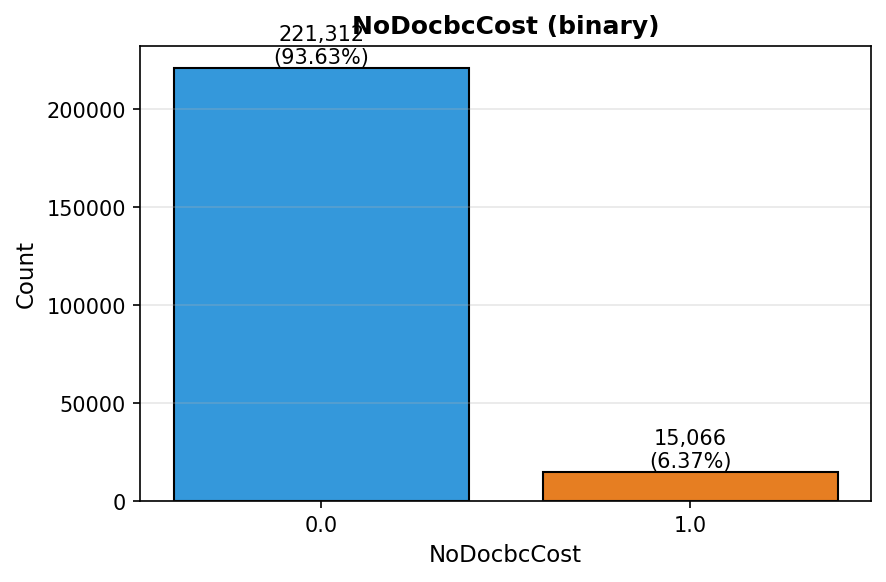

Source data for this figure (header and first rows):
value, count, percent
0.0, 221312, 93.63
1.0, 15066, 6.37
